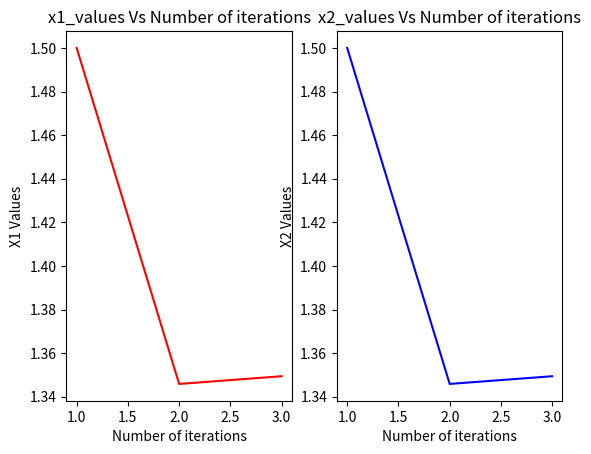

The matplotlib source for this figure: (Note: this script raises an exception after producing the figure.)


"""============================================ Assignment 3: Newton Method ============================================"""

""" Import the required libraries"""


# Start you code here
import numpy as np
import matplotlib.pyplot as plt
import math
# End your code here

def func(x_input):
    """
    --------------------------------------------------------
    Write your logic to evaluate the function value.

    Input parameters:
      x: input column vector (a numpy array of n dimension)

    Returns:
      y : Value of the function given in the problem at x.

    --------------------------------------------------------
    """

    # Start your code here
    y = -0.0001*(abs(np.sin(x_input[0]) * np.sin(x_input[1])*np.exp(abs(100 - (np.sqrt(x_input[0]**2 + x_input[1]**2))/math.pi)))**0.1)
    return y

    # End your code here

    return y


def gradient(func, x_input):
    """
    --------------------------------------------------------------------------------------------------
    Write your logic for gradient computation in this function. Use the code from assignment 2.

    Input parameters:
      func : function to be evaluated
      x_input: input column vector (numpy array of n dimension)

    Returns:
      delF : gradient as a column vector (numpy array)
    --------------------------------------------------------------------------------------------------
    """
    # Start your code here
    # Use the code from assignment 2
    h = 0.001
    grad_f = np.array([])
    for i in range(len(x_input)):
        e = np.array([np.zeros(len(x_input), dtype=int)]).T
        e[i][0] = 1
        del_f = (func(x_input + (h * e)) - func(x_input - (h * e))) / (2 * h)
        grad_f = np.append(grad_f, del_f)
    delF = np.array([grad_f]).T
    return delF

    # End your code here

    return delF


def hessian(func, x_input):
    """
    --------------------------------------------------------------------------------------------------
    Write your logic for hessian computation in this function. Use the code from assignment 2.

    Input parameters:
      func : function to be evaluated
      x_input: input column vector (numpy array)

    Returns:
      del2F : hessian as a 2-D numpy array
    --------------------------------------------------------------------------------------------------
    """
    # Start your code here
    # Use the code from assignment 2
    n = len(x_input)
    del_x = np.full(shape=n, fill_value=0.001)
    del2F = np.array([]).reshape(0, n)
    for i in range(n):
        hess_f = np.array([])
        del_i = np.array([np.zeros(n)]).T
        del_i[i][0] = del_x[i]
        for j in range(n):
            del_j = np.array([np.zeros(n)]).T
            del_j[j][0] = del_x[j]
            if (i == j):
                a = x_input + del_i
                b = x_input - del_j
                value = (func(a) - (2 * func(x_input)) + func(b)) / (del_x[i] ** 2)
                hess_f = np.append(hess_f, value)
            else:
                a = x_input + del_i + del_j
                b = x_input - del_i - del_j
                c = x_input - del_i + del_j
                d = x_input + del_i - del_j
                value = (func(a) + func(b) - func(c) - func(d)) / (4 * del_x[i] * del_x[j])
                hess_f = np.append(hess_f, value)
        del2F = np.vstack([del2F, hess_f])
    return del2F

    # End your code here

    return del2F


def newton_method(func, x_initial):
    """
     -----------------------------------------------------------------------------------------------------------------------------
     Write your logic for newton method in this function.

     Input parameters:
       func : input function to be evaluated
       x_initial: initial value of x, a column vector (numpy array)

     Returns:
       x_output : converged x value, a column vector (numpy array)
       f_output : value of f at x_output
       grad_output : value of gradient at x_output
       num_iterations : no. of iterations taken to converge (integer)
       x_iterations : values of x at each iterations, a (num_interations x n) numpy array where, n is the dimension of x_input
       f_values : function values at each iteration (numpy array of size (num_iterations x 1))
     -----------------------------------------------------------------------------------------------------------------------------
     """
    # Write code here
    N = 15000
    e = 0.000001
    x_iterations = []
    f_values = []
    for i in range(N):
        d = x_initial
        c = gradient(func, x_initial).T @ gradient(func, x_initial)
        x_iterations.append(x_initial)
        f_values.append(func(x_initial))
        b = np.linalg.inv(hessian(func, x_initial))
        n = x_initial - b @ (gradient(func, x_initial))
        x_initial = n
        if c < e:
            break
        else:
            continue


    x_output = d
    f_output = func(d)
    grad_output =  gradient(func,d)
    num_iterations = i+1


    # End your code here

    return x_output, f_output, grad_output, num_iterations, x_iterations, f_values


def plot_x_iterations(NM_iter, NM_x):
  """
  -----------------------------------------------------------------------------------------------------------------------------
  Write your logic for plotting x_input versus iteration number i.e,
  x1 with iteration number and x2 with iteration number in same figure but as separate subplots.

  Input parameters:
    NM_iter : no. of iterations taken to converge (integer)
    NM_x: values of x at each iterations, a (num_interations X n) numpy array where, n is the dimension of x_input

  Output the plot.
  -----------------------------------------------------------------------------------------------------------------------------
  """
  # Start your code here
  x = np.array(NM_x)
  x1 = []
  x2 = []
  y = np.arange(NM_iter) + 1
  for i in x:
      a = np.array(i)
      x1.append(a[0][0])
      x2.append(a[1][0])
  plt.subplot(1,2,1)
  plt.plot(y,x1,"r")
  plt.title("x1_values Vs Number of iterations")
  plt.xlabel("Number of iterations")
  plt.ylabel("X1 Values")

  plt.subplot(1,2,2)
  plt.plot(y,x2,"b")
  plt.title("x2_values Vs Number of iterations")
  plt.xlabel("Number of iterations")
  plt.ylabel("X2 Values")
  plt.show()
  # End your code here

def plot_func_iterations(NM_iter, NM_f):
  """
  ------------------------------------------------------------------------------------------------
  Write your logic to generate a plot which shows the value of f(x) versus iteration number.

  Input parameters:
    NM_iter : no. of iterations taken to converge (integer)
    NM_f: function values at each iteration (numpy array of size (num_iterations x 1))

  Output the plot.
  -------------------------------------------------------------------------------------------------
  """
  # Start your code here
  y = np.array(NM_f)
  f = []
  for i in y:
      a = np.array(i)
      f.append(a[0])
  x = np.arange(7)
  x += 1
  plt.plot(x , f ,"r")
  plt.title("f(x)_values Vs Number of iterations")
  plt.xlabel("Number of iterations")
  plt.ylabel("f(x) Values")
  plt.show()

  # End your code here

"""--------------- Main code: Below code is used to test the correctness of your code ---------------"""

x_initial = np.array([[1.5, 1.5]]).T

x_output, f_output, grad_output, num_iterations, x_iterations, f_values = newton_method(func, x_initial)

print("\nFunction converged at x = \n",x_output)
print("\nFunction value at converged point = \n",f_output)
print("\nGradient value at converged point = \n",grad_output)

plot_x_iterations(num_iterations , x_iterations)
plot_func_iterations(num_iterations, f_values)


